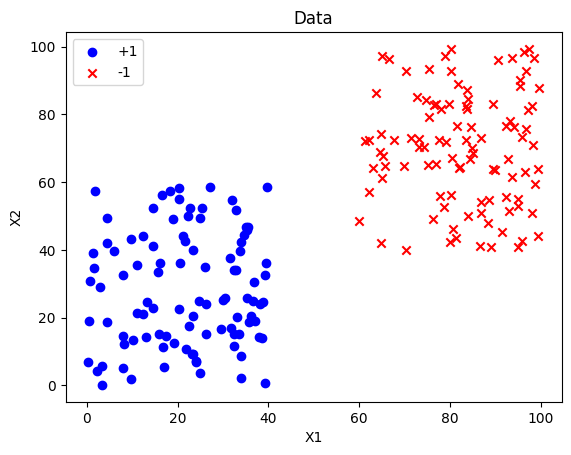
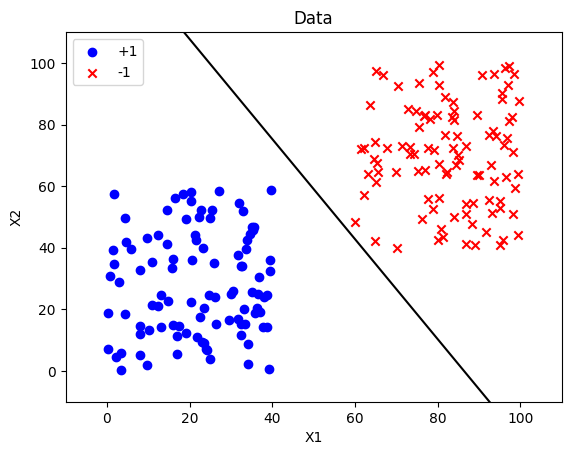
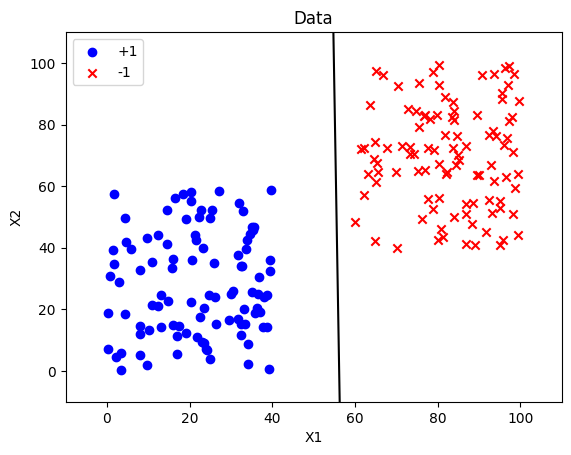

These figures' Python source, in order:
# -*- coding: UTF-8 -*-

from numpy import *
import matplotlib.pyplot as plt
import time


# 统计w的错误点，返回为在x里的下标集合
def count_wrong_point(x, y, w):
    wrong_point = []
    for i in range(len(x)):
        if sign(dot(array(x[i]), array(w))) != y[i]:
            wrong_point.append(i)
    return wrong_point


def draw_point():
    # 先解决标题显示不出来的问题
    plt.rcParams['font.sans-serif'] = ['SimHei']
    plt.rcParams['axes.unicode_minus'] = False
    # 画点
    x = array(xn)
    plt.scatter(x[1:100, 0], x[1:100, 1], color='blue', marker='o', label='+1')
    plt.scatter(x[100:, 0], x[100:, 1], color='red', marker='x', label='-1')
    plt.xlabel('X1')
    plt.ylabel('X2')
    plt.legend(loc='upper left')
    plt.title('Data')


def draw_line():
    # 划线
    x1 = 0
    y1 = (wt[0]*x1+wt[2]*(-1))*(-1)/wt[1]
    x2 = 100
    y2 = (wt[0] * x2 + wt[2] * (-1)) * (-1) / wt[1]
    plt.plot([x1, x2], [y1, y2], 'black')
    # 控制坐标轴范围
    plt.xlim(-10, 110)
    plt.ylim(-10, 110)
    # plt.show()


def draw():
    draw_point()
    draw_line()


# training data
xn = []
yn = []
n = 100
for i in range(n):
    xn.append([random.random()*40, random.random()*60, -1])
    yn.append(-1)
for i in range(n):
    xn.append([60+random.random()*40, 40+random.random()*60, -1])
    yn.append(1)
print("已随机生成%d个先性可分的数据点，如图point" % (n*2))
plt.figure("Point")
draw_point()
# ~~~~~~~~~~~~~~~~~~~~~~~~~~~~pla~~~~~~~~~~~~~~~~~~~~~~~~~~~~~~~~

# wt[0]代表xn[0]的比重，wt[1]代表xn[1]的比重，wt[2]代表threshold
# 初始化wt为0向量
wt = [1, 1, 1]


count = 0
time_start = time.time()
while True:
    count += 1
    complete = True
    for i in range(len(xn)):
        if sign(dot(array(xn[i]), array(wt))) != yn[i]:
            complete = False
            wt = wt + dot(array(xn[i]), array(yn[i]))
            break
    if complete:
        break
time_end = time.time()
total_time = time_end - time_start
# 第二次绘制 wt已经迭代
print("PLA算法经过 %d 次迭代，用时 %f 秒，最后w为: %s,分割面如图PLA所示" % (count, total_time, wt))
plt.figure("PLA")
draw()

# ~~~~~~~~~~~~~~~~~~~~~~~~~~~~pocket~~~~~~~~~~~~~~~~~~~~~~~~~~~~~~~~
wt = [1, 1, 1]
# w0用来存储在迭代过程中最优的w，初始为wt
w0 = [1, 1, 1]
wt_wrong_point = count_wrong_point(xn, yn, wt)
w0_wrong_point = count_wrong_point(xn, yn, w0)
# 用count控制迭代次数，当选到某一w时，再迭代count次时还未找到更优的w就结束迭代，或者将点全部分开的时候结束迭代
count = 0
t = 0
time_start = time.time()
# 既满足线性可分集又满足非线性可分集，但注意对于线性可分集要让count足够大才好
while count < 8888 and len(wt_wrong_point) != 0:
    t += 1
    # 随机选取其中某一错误点，进行优化
    i_w = random.choice(wt_wrong_point)
    # 比较优化后的wn和wt的优劣
    wn = wt + dot(array(xn[i_w]), array(yn[i_w]))
    wn_wrong_point = count_wrong_point(xn, yn, wn)
    # print("w0: ", w0, "wt: ", wt)
    # print("len(w0_wrong_point): ", len(w0_wrong_point), "len(wt_wrong_point): ", len(wt_wrong_point))
    if len(wn_wrong_point) < len(w0_wrong_point):
        w0 = []
        for i in wn:
            w0.append(i)
        w0_wrong_point = count_wrong_point(xn, yn, w0)
        count = 0
    else:
        count += 1
    wt = wn
    wt_wrong_point = count_wrong_point(xn, yn, wt)
time_end = time.time()
total_time = time_end - time_start
wt = w0
print("Pocket算法经过 %d 次迭代，用时 %f 秒，最后w为: %s，分割面如图Pocket所示。" % (t, total_time, wt))
plt.figure("Pocket")
draw()
plt.show()

